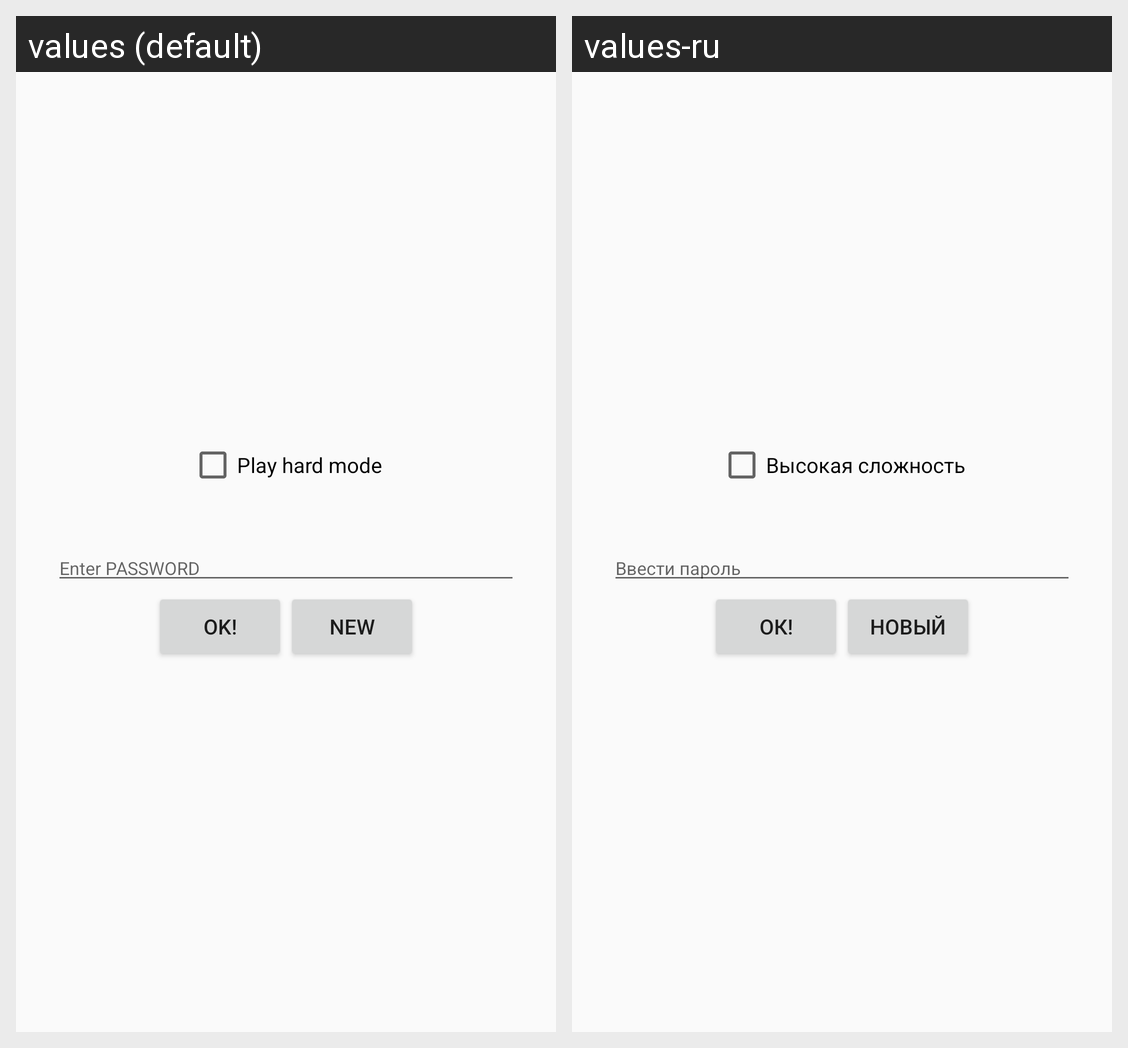

The Android screen above is rendered under two locales of the same app. Produce the string resources it draws, with the default and per-locale values.
Android screen res/layout/fragment_login_controls.xml rendered under 2 locales, left to right: values (default), values-ru. Device: Nexus 5 (rendered at 1080×1920; each locale shown at half size, 540×960, under a caption strip naming it); theme AppTheme.
Strings drawn on this screen, with the default value and each locale's value (text and hints the layout hard-codes, and strings that could not be matched under every locale, appear in the picture but are not listed):

tHardMode
  values: Play hard mode
  values-ru: Высокая сложность

tEnterPassword
  values: Enter PASSWORD
  values-ru: Ввести пароль

tOK
  values: OK!
  values-ru: ОК!

btnNewPlr
  values: New
  values-ru: Новый
